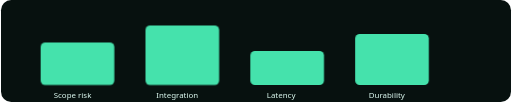
t = 0.00 s
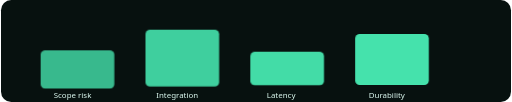
t = 0.90 s
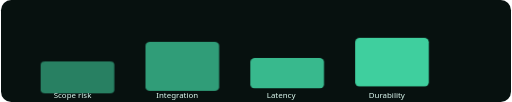
t = 1.50 s
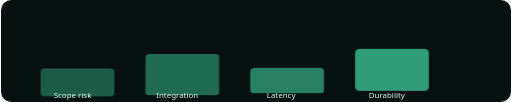
t = 2.10 s
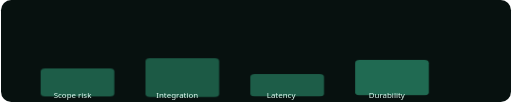
t = 2.70 s

The animated SVG that drew these frames (rendered in a browser with its animation timeline set to each time). Animation: 1 CSS @keyframes rule; one cycle of 3.30 s, repeats indefinitely.

<svg xmlns="http://www.w3.org/2000/svg" viewBox="0 0 900 180"><style>.b{fill:#183f34}.a{fill:#45e2ac;transform-origin:bottom;animation:p 2.4s ease-in-out infinite alternate}.a:nth-child(2){animation-delay:.3s}.a:nth-child(3){animation-delay:.6s}.a:nth-child(4){animation-delay:.9s}@keyframes p{to{opacity:.35;transform:scaleY(.65)}}.t{fill:#dffcf3;font:14px system-ui}</style><rect width="900" height="180" rx="18" fill="#07110f"/><g transform="translate(70 30)"><rect class="a" x="0" y="45" width="130" height="75" rx="8"/><rect class="a" x="185" y="15" width="130" height="105" rx="8"/><rect class="a" x="370" y="60" width="130" height="60" rx="8"/><rect class="a" x="555" y="30" width="130" height="90" rx="8"/><text class="t" x="23" y="143">Scope risk</text><text class="t" x="204" y="143">Integration</text><text class="t" x="399" y="143">Latency</text><text class="t" x="579" y="143">Durability</text></g></svg>
